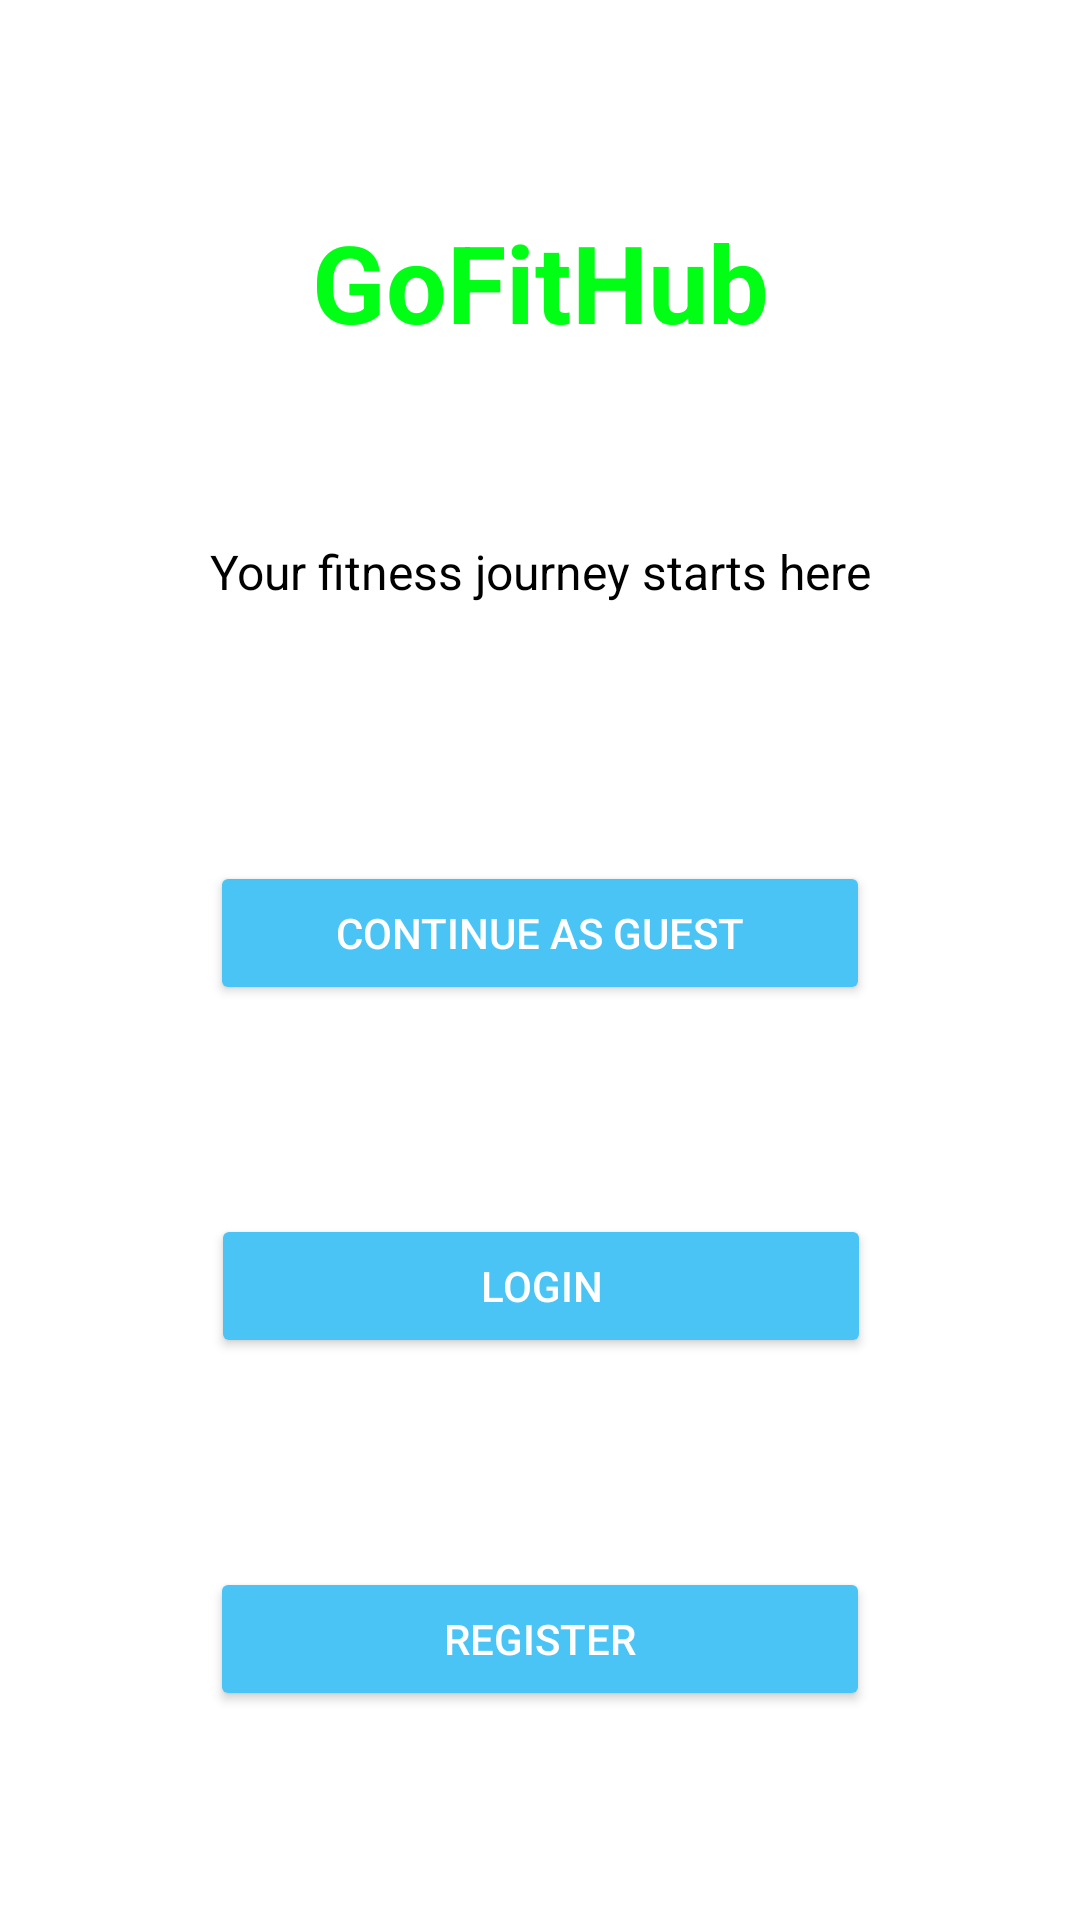

Produce the Android XML layout that renders to this screen, including the resource entries it uses.
<!-- AndroidManifest.xml: application theme Theme.GoFitHub -->
<!-- res/layout/activity_landing_page.xml -->
<?xml version="1.0" encoding="utf-8"?>
<androidx.constraintlayout.widget.ConstraintLayout xmlns:android="http://schemas.android.com/apk/res/android"
    xmlns:app="http://schemas.android.com/apk/res-auto"
    xmlns:tools="http://schemas.android.com/tools"
    android:layout_width="match_parent"
    android:layout_height="match_parent"
    android:padding="16dp"
    android:background="@color/white">

    

    <TextView
        android:id="@+id/appName"
        android:layout_width="wrap_content"
        android:layout_height="wrap_content"
        android:layout_marginBottom="8dp"
        android:text="@string/app_name"
        android:textColor="@color/app_name_color"
        android:textSize="36sp"
        android:textStyle="bold"
        app:layout_constraintBottom_toTopOf="@id/tagline"
        app:layout_constraintEnd_toEndOf="parent"
        app:layout_constraintStart_toStartOf="parent"
        app:layout_constraintTop_toTopOf="parent" />

    
    <TextView
        android:id="@+id/tagline"
        android:layout_width="wrap_content"
        android:layout_height="wrap_content"
        android:layout_marginBottom="32dp"
        android:text="@string/tagline"
        android:textColor="@color/text_color"
        android:textSize="16sp"
        app:layout_constraintBottom_toTopOf="@id/buttonContinueAsGuest"
        app:layout_constraintEnd_toEndOf="parent"
        app:layout_constraintStart_toStartOf="parent"
        app:layout_constraintTop_toBottomOf="@id/appName" />

    
    <Button
        android:id="@+id/buttonContinueAsGuest"
        android:layout_width="220dp"
        android:layout_height="wrap_content"
        android:layout_marginBottom="16dp"
        android:backgroundTint="@color/button_color"
        android:text="@string/button_continue_as_guest"
        android:textColor="@color/button_text_color"
        app:layout_constraintBottom_toTopOf="@id/buttonLogin"
        app:layout_constraintEnd_toEndOf="parent"
        app:layout_constraintStart_toStartOf="parent"
        app:layout_constraintTop_toBottomOf="@id/tagline" />

    

    

    <Button
        android:id="@+id/buttonLogin"
        android:layout_width="220dp"
        android:layout_height="wrap_content"
        android:layout_marginBottom="16dp"
        android:backgroundTint="@color/button_color"
        android:text="@string/button_login"
        android:textColor="@color/button_text_color"
        app:layout_constraintBottom_toTopOf="@id/buttonRegister"
        app:layout_constraintEnd_toEndOf="parent"
        app:layout_constraintHorizontal_bias="0.503"
        app:layout_constraintStart_toStartOf="parent"
        app:layout_constraintTop_toBottomOf="@id/buttonContinueAsGuest" />

    <Button
        android:id="@+id/buttonRegister"
        android:layout_width="220dp"
        android:layout_height="wrap_content"
        android:backgroundTint="@color/button_color"
        android:text="@string/button_register"
        android:textColor="@color/button_text_color"
        app:layout_constraintBottom_toBottomOf="parent"
        app:layout_constraintEnd_toEndOf="parent"
        app:layout_constraintStart_toStartOf="parent"
        app:layout_constraintTop_toBottomOf="@id/buttonLogin" />

</androidx.constraintlayout.widget.ConstraintLayout>
<!-- resources referenced by this layout -->
<resources>
  <color name="app_name_color">#00FF15</color>
  <color name="button_color">#4AC3F5</color>
  <color name="button_text_color">#FFFFFF</color>
  <color name="text_color">#000000</color>
  <color name="white">#FFFFFFFF</color>
  <string name="app_name">GoFitHub</string>
  <string name="button_continue_as_guest">Continue as Guest</string>
  <string name="button_login">Login</string>
  <string name="button_register">Register</string>
  <string name="tagline">Your fitness journey starts here</string>
  <style name="Theme.GoFitHub" parent="Base.Theme.GoFitHub" />
  <style name="Base.Theme.GoFitHub" parent="Theme.Material3.DayNight.NoActionBar">
          
          
      </style>
</resources>
